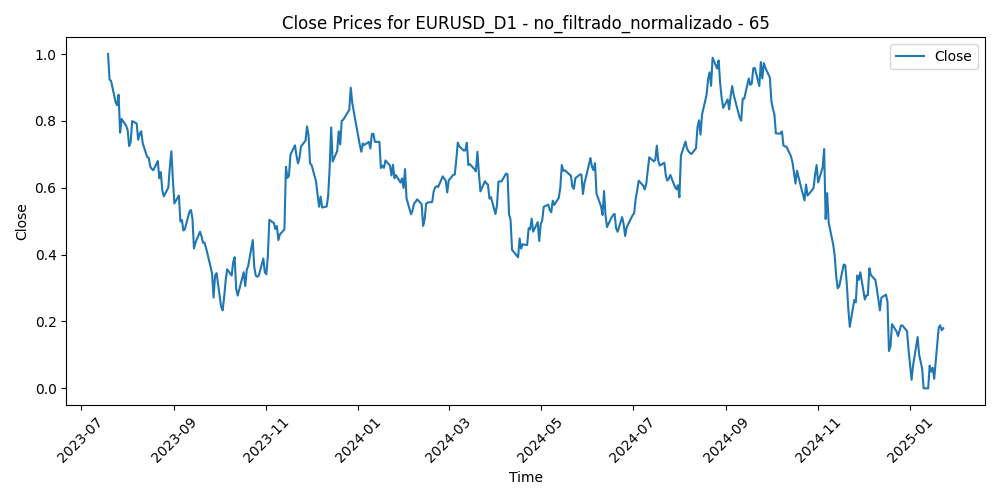

Data behind this chart, as committed beside it:
Time, Close, Volume, diferencia_media_65
2023-07-19, 1.0, 0.2611, 0.08537
2023-07-20, 0.924, 0.2331, 0.1725
2023-07-21, 0.9196, 0.1967, 0.1798
2023-07-24, 0.8565, 0.2369, 0.2501
2023-07-25, 0.8468, 0.1714, 0.2623
2023-07-26, 0.8784, 0.2683, 0.2281
2023-07-27, 0.7648, 0.3692, 0.3531
2023-07-28, 0.8059, 0.3904, 0.3075
2023-07-31, 0.7858, 0.2515, 0.3302
2023-08-01, 0.7724, 0.2118, 0.3447
2023-08-02, 0.7248, 0.3228, 0.3953
2023-08-03, 0.7361, 0.3134, 0.3817
2023-08-04, 0.7993, 0.2881, 0.3114
2023-08-07, 0.7923, 0.1572, 0.3192
2023-08-08, 0.7436, 0.2182, 0.3731
2023-08-09, 0.7616, 0.1765, 0.353
2023-08-10, 0.769, 0.2607, 0.3459
2023-08-11, 0.7334, 0.2024, 0.3872
2023-08-14, 0.6917, 0.2477, 0.4339
2023-08-15, 0.69, 0.2937, 0.4366
2023-08-16, 0.6634, 0.2797, 0.4668
2023-08-17, 0.6564, 0.2762, 0.4764
2023-08-18, 0.6524, 0.228, 0.482
2023-08-21, 0.6802, 0.1968, 0.4526
2023-08-22, 0.6285, 0.1909, 0.5113
2023-08-23, 0.6469, 0.2298, 0.4928
2023-08-24, 0.5916, 0.2027, 0.5557
2023-08-25, 0.5746, 0.2432, 0.5758
2023-08-28, 0.6007, 0.1444, 0.5488
2023-08-29, 0.6631, 0.2164, 0.4822
2023-08-30, 0.709, 0.2315, 0.4355
2023-08-31, 0.6263, 0.206, 0.5286
2023-09-01, 0.5531, 0.2244, 0.611
2023-09-04, 0.5771, 0.01062, 0.5859
2023-09-05, 0.4995, 0.1843, 0.6725
2023-09-06, 0.5036, 0.1978, 0.6683
2023-09-07, 0.4722, 0.1473, 0.7016
2023-09-08, 0.4771, 0.1543, 0.6954
2023-09-11, 0.5287, 0.193, 0.6379
2023-09-12, 0.5336, 0.1362, 0.6318
2023-09-13, 0.5072, 0.2092, 0.6594
2023-09-14, 0.4186, 0.236, 0.7523
2023-09-15, 0.4361, 0.1711, 0.7279
2023-09-18, 0.4685, 0.09256, 0.6878
2023-09-19, 0.455, 0.1077, 0.6986
2023-09-20, 0.4354, 0.1832, 0.7145
2023-09-21, 0.4362, 0.223, 0.7084
2023-09-22, 0.4202, 0.1749, 0.7217
2023-09-25, 0.3642, 0.1404, 0.7782
2023-09-26, 0.3432, 0.1511, 0.7947
2023-09-27, 0.2715, 0.2354, 0.8668
2023-09-28, 0.3371, 0.2361, 0.7888
2023-09-29, 0.3445, 0.2259, 0.7746
2023-10-02, 0.2448, 0.1947, 0.8774
2023-10-03, 0.2331, 0.2498, 0.8831
2023-10-04, 0.2723, 0.2421, 0.8333
2023-10-05, 0.3213, 0.224, 0.773
2023-10-06, 0.3563, 0.273, 0.7274
2023-10-09, 0.3375, 0.2054, 0.7404
2023-10-10, 0.3776, 0.2666, 0.6888
... 333 more rows
